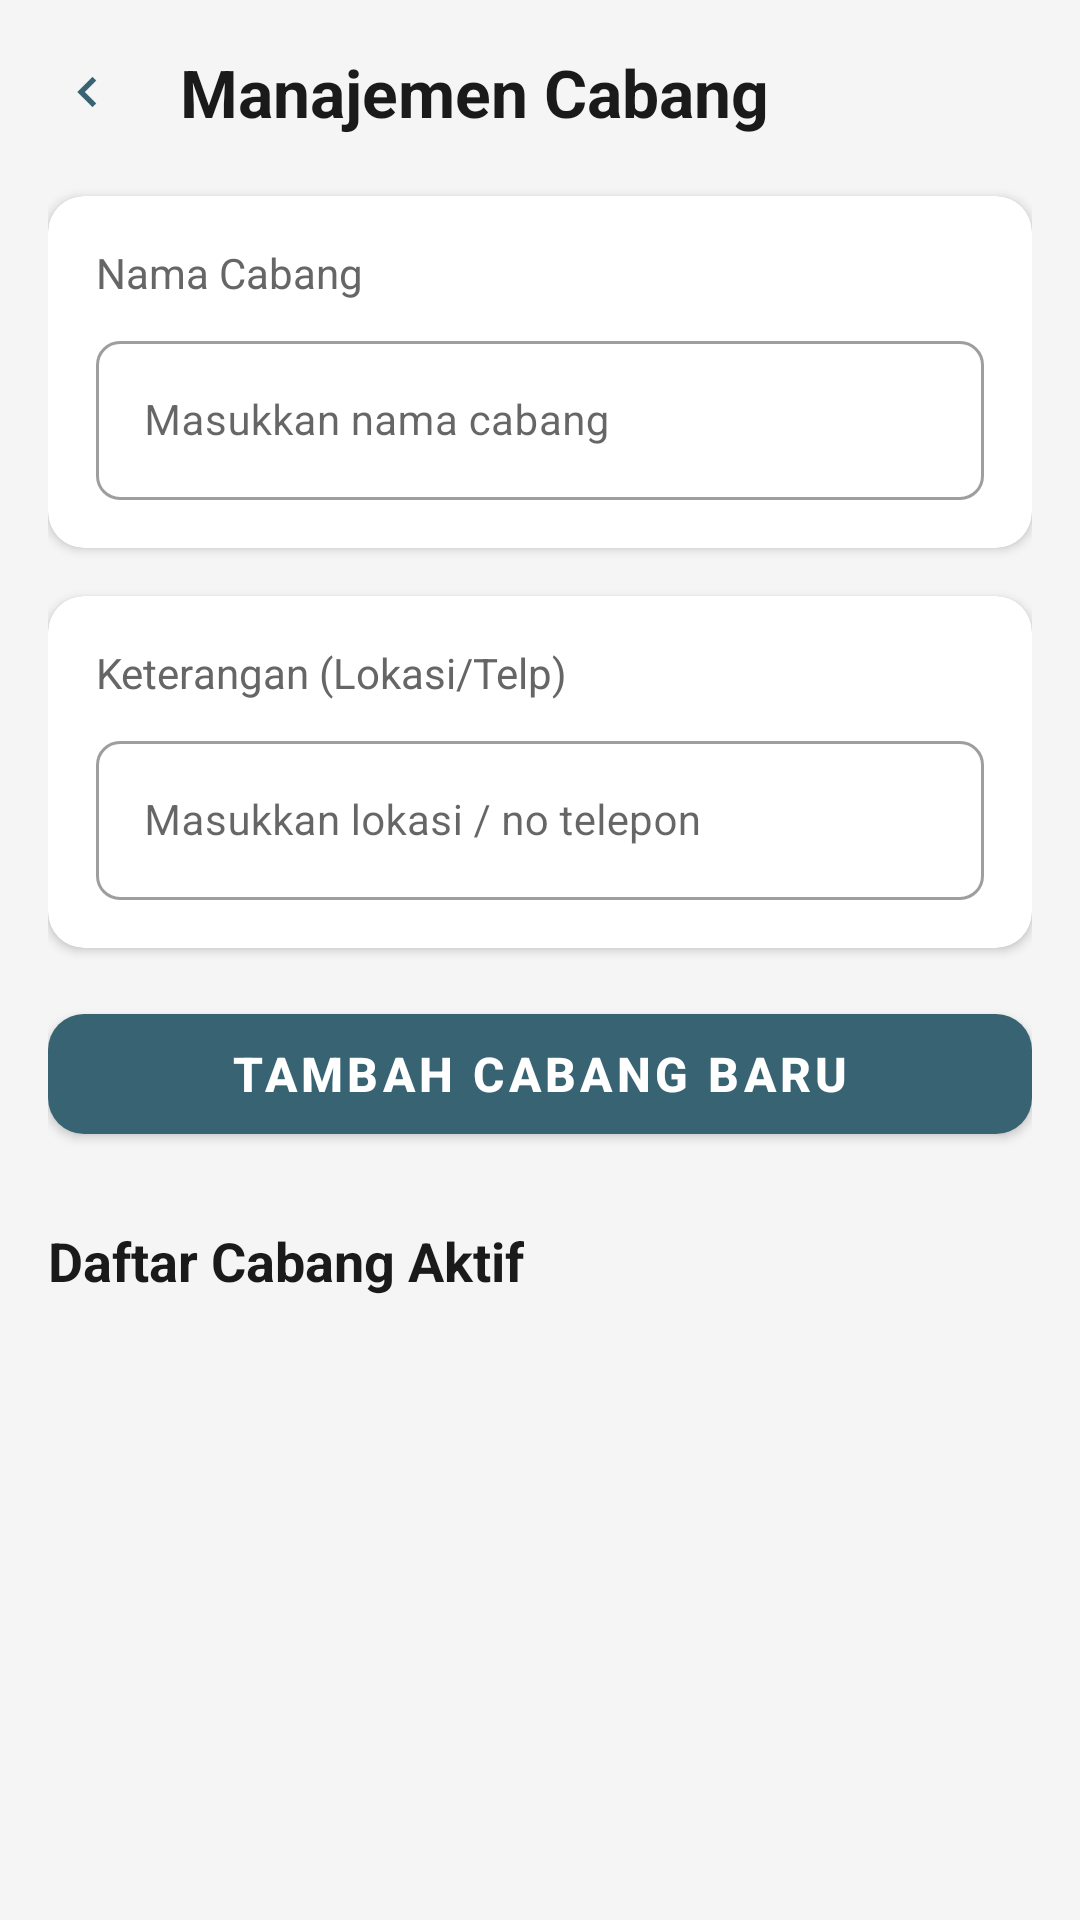

Reconstruct the res/layout file that produces this screen, plus the resources it refers to.
<!-- AndroidManifest.xml: application theme Theme.Sellio -->
<!-- res/layout/activity_data_cabang.xml -->
<?xml version="1.0" encoding="utf-8"?>
<androidx.constraintlayout.widget.ConstraintLayout xmlns:android="http://schemas.android.com/apk/res/android"
    xmlns:app="http://schemas.android.com/apk/res-auto"
    xmlns:tools="http://schemas.android.com/tools"
    android:id="@+id/main"
    android:layout_width="match_parent"
    android:layout_height="match_parent"
    android:background="@color/bg_main"
    tools:context=".kategori.DataCabangActivity">

    <androidx.core.widget.NestedScrollView
        android:layout_width="0dp"
        android:layout_height="0dp"
        android:fillViewport="true"
        app:layout_constraintTop_toTopOf="parent"
        app:layout_constraintBottom_toBottomOf="parent"
        app:layout_constraintStart_toStartOf="parent"
        app:layout_constraintEnd_toEndOf="parent">

        <LinearLayout
            android:layout_width="match_parent"
            android:layout_height="wrap_content"
            android:orientation="vertical"
            android:padding="16dp">

            
            <LinearLayout
                android:layout_width="match_parent"
                android:layout_height="wrap_content"
                android:orientation="horizontal"
                android:gravity="center_vertical"
                android:layout_marginBottom="20dp">

                <ImageView
                    android:id="@+id/btnBack"
                    android:layout_width="28dp"
                    android:layout_height="28dp"
                    android:src="@drawable/ic_back"
                    android:padding="4dp"
                    android:contentDescription="Kembali" />

                <TextView
                    android:id="@+id/tvJudul"
                    android:layout_width="0dp"
                    android:layout_height="wrap_content"
                    android:layout_weight="1"
                    android:text="Manajemen Cabang"
                    android:textSize="22sp"
                    android:textStyle="bold"
                    android:textColor="@color/text_primary"
                    android:layout_marginStart="16dp" />

            </LinearLayout>

            
            <com.google.android.material.card.MaterialCardView
                android:layout_width="match_parent"
                android:layout_height="wrap_content"
                android:layout_marginBottom="16dp"
                app:cardCornerRadius="12dp"
                app:cardElevation="2dp"
                app:cardBackgroundColor="@color/card_bg">

                <LinearLayout
                    android:layout_width="match_parent"
                    android:layout_height="wrap_content"
                    android:orientation="vertical"
                    android:padding="16dp">

                    <TextView
                        android:layout_width="wrap_content"
                        android:layout_height="wrap_content"
                        android:text="Nama Cabang"
                        android:textSize="14sp"
                        android:textColor="@color/text_secondary"
                        android:layout_marginBottom="8dp" />

                    <com.google.android.material.textfield.TextInputLayout
                        android:layout_width="match_parent"
                        android:layout_height="wrap_content"
                        style="@style/Widget.MaterialComponents.TextInputLayout.OutlinedBox"
                        app:boxCornerRadiusTopStart="8dp"
                        app:boxCornerRadiusTopEnd="8dp"
                        app:boxCornerRadiusBottomStart="8dp"
                        app:boxCornerRadiusBottomEnd="8dp">

                        <com.google.android.material.textfield.TextInputEditText
                            android:id="@+id/etNamaCabang"
                            android:layout_width="match_parent"
                            android:layout_height="wrap_content"
                            android:hint="Masukkan nama cabang"
                            android:textSize="14sp" />
                    </com.google.android.material.textfield.TextInputLayout>

                </LinearLayout>

            </com.google.android.material.card.MaterialCardView>

            
            <com.google.android.material.card.MaterialCardView
                android:layout_width="match_parent"
                android:layout_height="wrap_content"
                android:layout_marginBottom="16dp"
                app:cardCornerRadius="12dp"
                app:cardElevation="2dp"
                app:cardBackgroundColor="@color/card_bg">

                <LinearLayout
                    android:layout_width="match_parent"
                    android:layout_height="wrap_content"
                    android:orientation="vertical"
                    android:padding="16dp">

                    <TextView
                        android:layout_width="wrap_content"
                        android:layout_height="wrap_content"
                        android:text="Keterangan (Lokasi/Telp)"
                        android:textSize="14sp"
                        android:textColor="@color/text_secondary"
                        android:layout_marginBottom="8dp" />

                    <com.google.android.material.textfield.TextInputLayout
                        android:layout_width="match_parent"
                        android:layout_height="wrap_content"
                        style="@style/Widget.MaterialComponents.TextInputLayout.OutlinedBox"
                        app:boxCornerRadiusTopStart="8dp"
                        app:boxCornerRadiusTopEnd="8dp"
                        app:boxCornerRadiusBottomStart="8dp"
                        app:boxCornerRadiusBottomEnd="8dp">

                        <com.google.android.material.textfield.TextInputEditText
                            android:id="@+id/etKeterangan"
                            android:layout_width="match_parent"
                            android:layout_height="wrap_content"
                            android:hint="Masukkan lokasi / no telepon"
                            android:textSize="14sp" />
                    </com.google.android.material.textfield.TextInputLayout>

                </LinearLayout>

            </com.google.android.material.card.MaterialCardView>

            
            <com.google.android.material.button.MaterialButton
                android:id="@+id/btnTambahCabang"
                android:layout_width="match_parent"
                android:layout_height="52dp"
                android:text="Tambah Cabang Baru"
                android:textSize="16sp"
                android:textStyle="bold"
                android:textColor="#FFFFFF"
                app:backgroundTint="#386373"
                app:cornerRadius="12dp"
                android:layout_marginBottom="24dp" />

            
            <TextView
                android:layout_width="wrap_content"
                android:layout_height="wrap_content"
                android:text="Daftar Cabang Aktif"
                android:textSize="18sp"
                android:textStyle="bold"
                android:textColor="@color/text_primary"
                android:layout_marginBottom="12dp" />

            
            <androidx.recyclerview.widget.RecyclerView
                android:id="@+id/rvDataCabang"
                android:layout_width="match_parent"
                android:layout_height="wrap_content"
                android:nestedScrollingEnabled="false"
                android:clipToPadding="false"
                android:paddingBottom="16dp" />

        </LinearLayout>
    </androidx.core.widget.NestedScrollView>

</androidx.constraintlayout.widget.ConstraintLayout>
<!-- resources referenced by this layout -->
<resources>
  <color name="bg_main">#F5F5F5</color>
  <color name="card_bg">#FFFFFF</color>
  <color name="text_primary">#1A1A1A</color>
  <color name="text_secondary">#666666</color>
  <!-- drawable ic_back: png bitmap (drawable, 326 bytes) -->
  <style name="Theme.Sellio" parent="Theme.MaterialComponents.DayNight.NoActionBar">
          
          <item name="colorPrimary">#386373</item>
          <item name="colorPrimaryVariant">#2D525F</item>
          <item name="colorOnPrimary">@color/white</item>
  
          
          <item name="colorSecondary">#FF9800</item>
          <item name="colorSecondaryVariant">#F57C00</item>
          <item name="colorOnSecondary">@color/black</item>
  
          
          <item name="android:windowBackground">#F5F5F5</item>
          <item name="android:colorBackground">#F5F5F5</item>
  
          
          <item name="android:statusBarColor">?attr/colorPrimaryVariant</item>
  
          
          <item name="android:colorBackgroundFloating">#FFFFFF</item>
  
          
          <item name="android:textColorPrimary">#1A1A1A</item>
          <item name="android:textColorSecondary">#666666</item>
          <item name="android:textColorHint">#999999</item>
  
          
          <item name="colorControlNormal">#666666</item>
          <item name="colorControlActivated">#386373</item>
          <item name="colorControlHighlight">#20B0B0B0</item>
      </style>
  <color name="white">#FFFFFFFF</color>
  <color name="black">#FF000000</color>
</resources>
